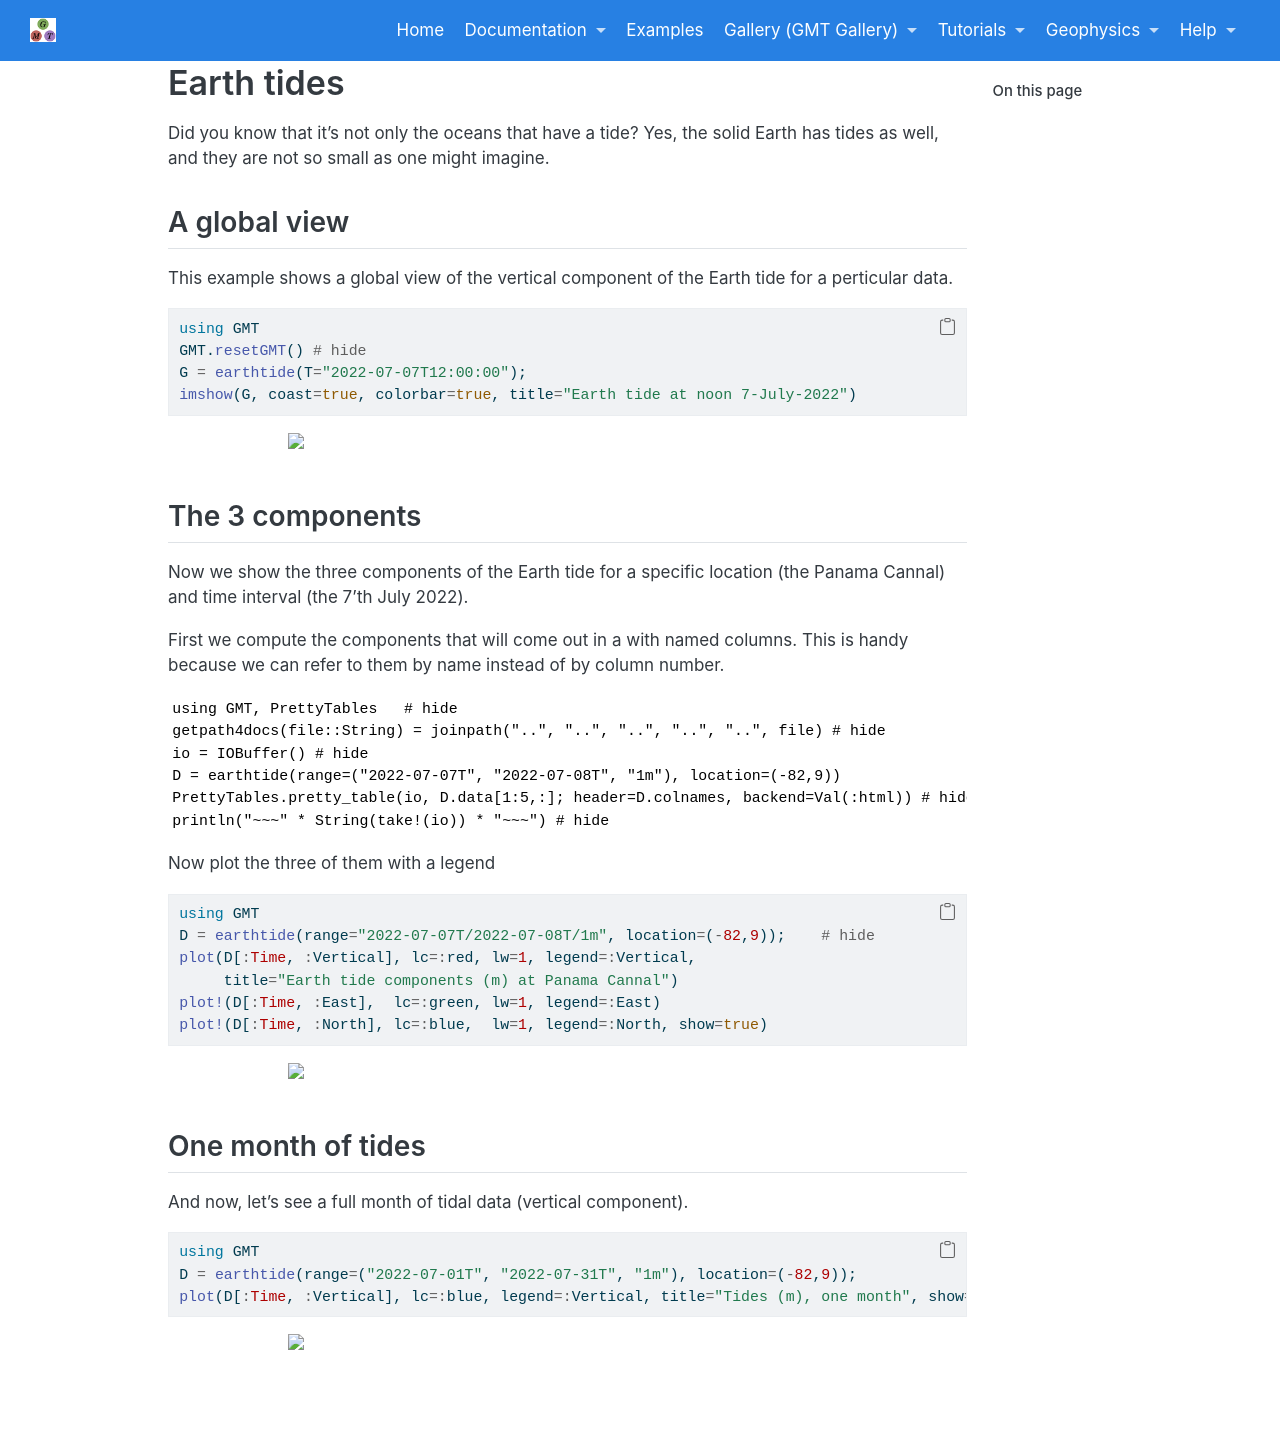

repository: joa-quim/GMTjl_doc · page: geophysics/earthtides/01_earthtides.html · generator: jekyll

# Earth tides

Dis you know that it's not only the ocens that have a tide? Yes, the solid
Earth has tides as well, and they are not so small as one might imagine.

## A global view

This example shows a global view of the vertical component of the Earth tide
for a perticular data.

\begin{examplefig}{}
```julia
using GMT
GMT.resetGMT() # hide
G = earthtide(T="2022-07-07T12:00:00");
imshow(G, coast=true, colorbar=true, title="Earth tide at noon 7-July-2022")
```
\end{examplefig}

##  The 3 components

Now we show the three components of the Earth tide for a specific location (the Panama Cannal)
and time interval (the 7'th July 2022).

First we compute the components that will come out in a \myreflink{GMTdataset} with
named columns. This is handy because we can refer to them by name instead of by column number.

```julia:./code/ex1
using GMT, PrettyTables   # hide
getpath4docs(file::String) = joinpath("..", "..", "..", "..", "..", file) # hide
io = IOBuffer() # hide
D = earthtide(range=("2022-07-07T", "2022-07-08T", "1m"), location=(-82,9))
pretty_table(io, D.data[1:5,:]; header=D.colnames, backend=Val(:html))	# hide
println("~~~" * String(take!(io)) * "~~~") # hide
```
\textoutput{./code/ex1}

Now plot the three of them with a legend

\begin{examplefig}{}
```julia
using GMT
D = earthtide(range="2022-07-07T/2022-07-08T/1m", location=(-82,9));	# hide
plot(D[:Time, :Vertical], lc=:red, lw=1, legend=:Vertical,
     title="Earth tide components (m) at Panama Cannal")
plot!(D[:Time, :East],  lc=:green, lw=1, legend=:East)
plot!(D[:Time, :North], lc=:blue,  lw=1, legend=:North, show=true)
```
\end{examplefig}

## One month of tides

And now, let's see a full month of tidal data (vertical component).

\begin{examplefig}{}
```julia
using GMT
D = earthtide(range=("2022-07-01T", "2022-07-31T", "1m"), location=(-82,9));
plot(D[:Time, :Vertical], lc=:blue, legend=:Vertical, title="Tides (m), one month", show=true)
```
\end{examplefig}
